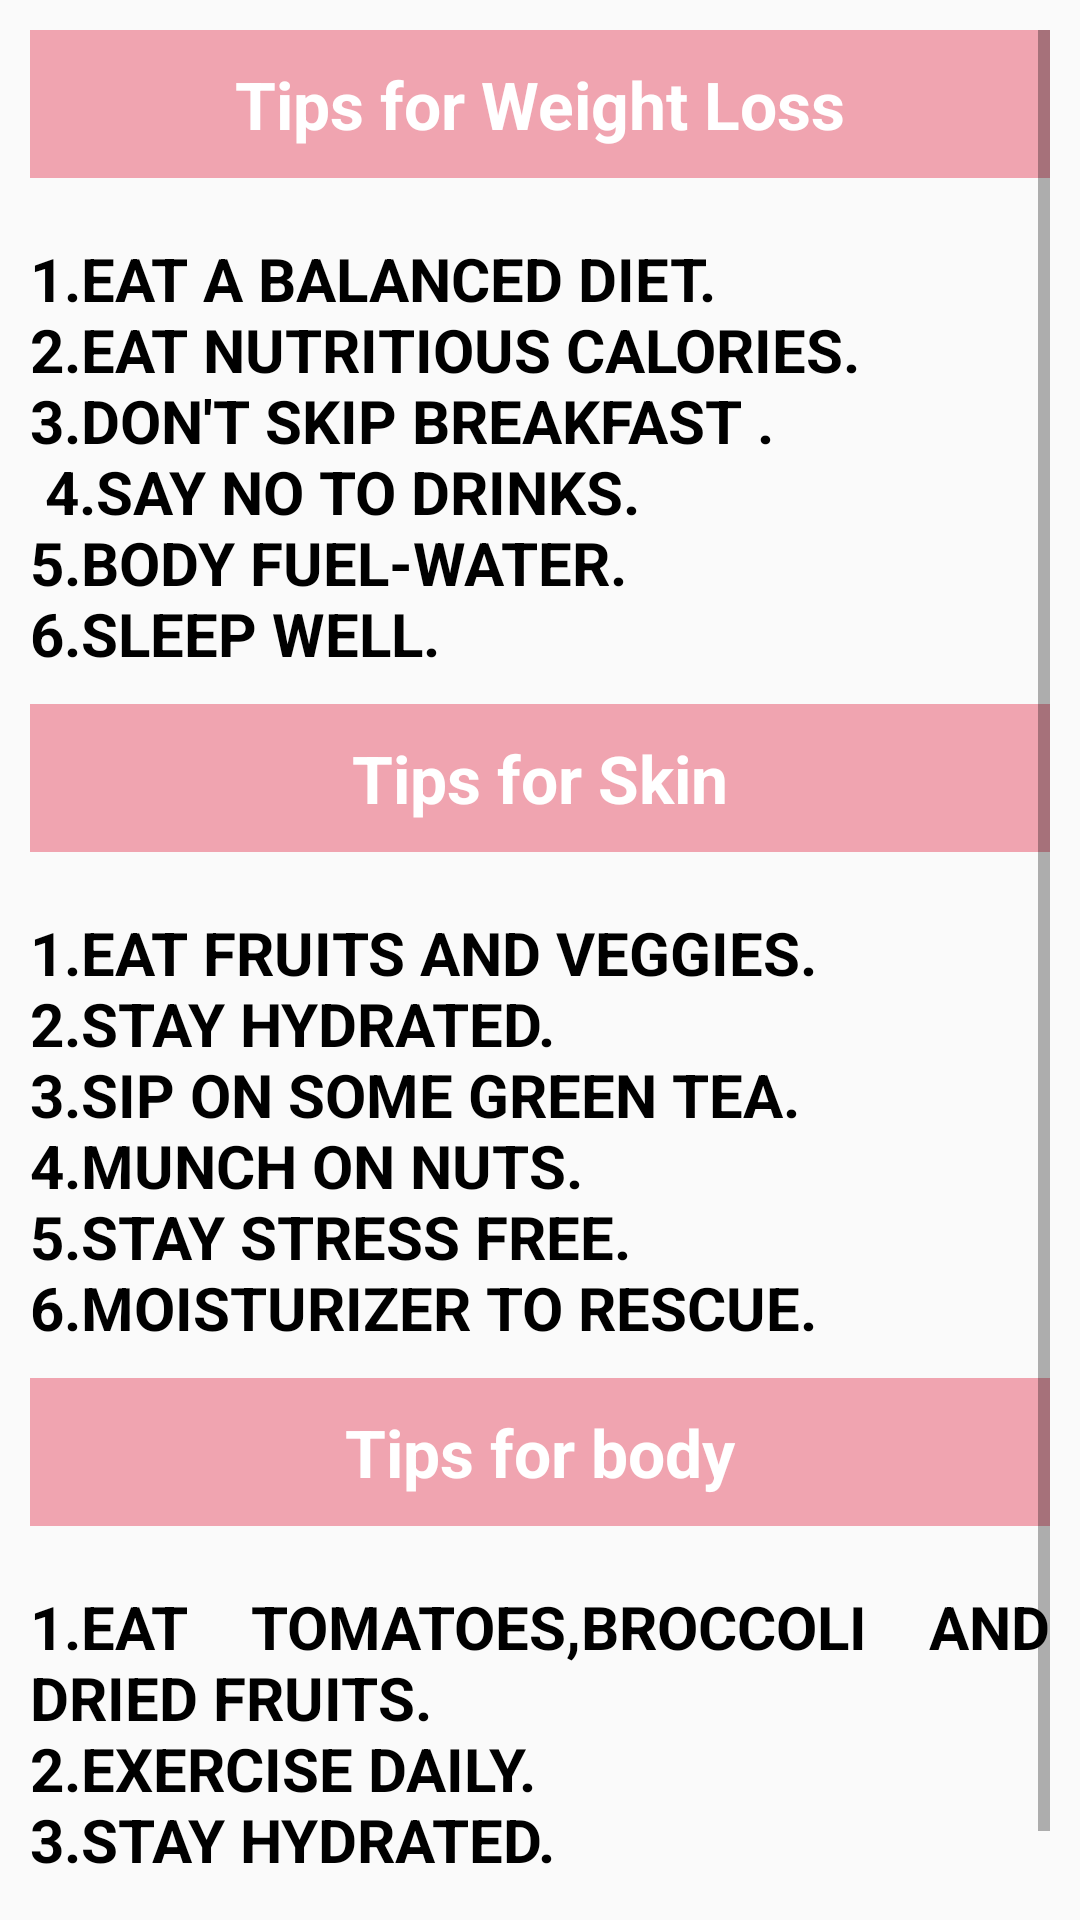

The Android layout XML behind this screen, and the referenced resources:
<!-- AndroidManifest.xml: application theme AppTheme -->
<!-- res/layout/activity_general_tips.xml -->
<?xml version="1.0" encoding="utf-8"?>
<LinearLayout xmlns:android="http://schemas.android.com/apk/res/android"
    xmlns:app="http://schemas.android.com/apk/res-auto"
    xmlns:tools="http://schemas.android.com/tools"
    android:layout_width="match_parent"
    android:layout_height="match_parent"
    android:orientation="vertical"
    android:padding="10dp"
    tools:context=".generalTipsActivity">

    <ScrollView
        android:layout_width="match_parent"
        android:layout_height="wrap_content">

        <LinearLayout
            android:layout_width="match_parent"
            android:layout_height="wrap_content"
            android:orientation="vertical"
            >

            <TextView
                android:layout_width="match_parent"
                android:layout_height="wrap_content"
                android:text="Tips for Weight Loss"
                android:gravity="center"
                android:textColor="@color/colorWhite"
                android:background="@color/colorPrimaryDark"
                style="@style/TextAppearance.AppCompat.Large"
                android:textStyle="bold"
                android:padding="10dp"
                />
            <TextView
                android:id="@+id/weightLossTextViewId"
                android:paddingTop="20dp"
                android:layout_width="match_parent"
                android:layout_height="wrap_content"
                android:textStyle="bold"
                android:textSize="20dp"
                android:text="@string/weightLoss"
                android:textColor="@color/colorBlack"
                android:justificationMode="inter_word"
                />
            <TextView
                android:layout_width="match_parent"
                android:layout_height="wrap_content"
                android:text="Tips for Skin"
                android:layout_marginTop="10dp"
                android:textColor="@color/colorWhite"
                android:background="@color/colorPrimaryDark"
                android:gravity="center"
                android:textStyle="bold"
                style="@style/TextAppearance.AppCompat.Large"
                android:padding="10dp"
                />
            <TextView
                android:id="@+id/skinTextViewId"
                android:paddingTop="20dp"
                android:layout_width="match_parent"
                android:layout_height="wrap_content"
                android:textStyle="bold"
                android:textSize="20dp"
                android:text="@string/skin"
                android:textColor="@color/colorBlack"
                android:justificationMode="inter_word"
                />
            <TextView
                android:layout_width="match_parent"
                android:layout_height="wrap_content"
                android:text="Tips for body"
                android:layout_marginTop="10dp"
                android:textColor="@color/colorWhite"
                android:background="@color/colorPrimaryDark"
                android:gravity="center"
                android:textStyle="bold"
                style="@style/TextAppearance.AppCompat.Large"
                android:padding="10dp"
                />
            <TextView
                android:id="@+id/bodyTextViewId"
                android:paddingTop="20dp"
                android:layout_width="match_parent"
                android:layout_height="wrap_content"
                android:textStyle="bold"
                android:text="@string/body"
                android:textSize="20dp"
                android:textColor="@color/colorBlack"
                android:justificationMode="inter_word"
                />


        </LinearLayout>


    </ScrollView>

</LinearLayout>
<!-- resources referenced by this layout -->
<resources>
  <color name="colorBlack">#000000</color>
  <color name="colorPrimaryDark">#F2F0A0AC</color>
  <color name="colorWhite">#FFFFFF</color>
  <string name="body">1.EAT TOMATOES,BROCCOLI AND DRIED FRUITS.\n2.EXERCISE DAILY.\n3.STAY HYDRATED.\n4.BEAUTY SLEEP.</string>
  <string name="skin">1.EAT FRUITS AND VEGGIES.\n2.STAY HYDRATED.\n3.SIP ON SOME GREEN TEA.\n4.MUNCH ON NUTS.\n5.STAY STRESS FREE.\n6.MOISTURIZER TO RESCUE.</string>
  <string name="weightLoss">1.EAT A BALANCED DIET.\n2.EAT NUTRITIOUS CALORIES.\n3.DON"'"T SKIP BREAKFAST .\n 4.SAY NO TO DRINKS.\n5.BODY FUEL-WATER.\n6.SLEEP WELL.</string>
  <style name="AppTheme" parent="Theme.AppCompat.Light.DarkActionBar">
          
          <item name="colorPrimary">@color/colorPrimary</item>
          <item name="colorPrimaryDark">@color/colorPrimaryDark</item>
          <item name="colorAccent">@color/colorPink</item>
      </style>
  <color name="colorPrimary">#F2F0A0AC</color>
  <color name="colorPink">#F2F0A0AC</color>
</resources>
